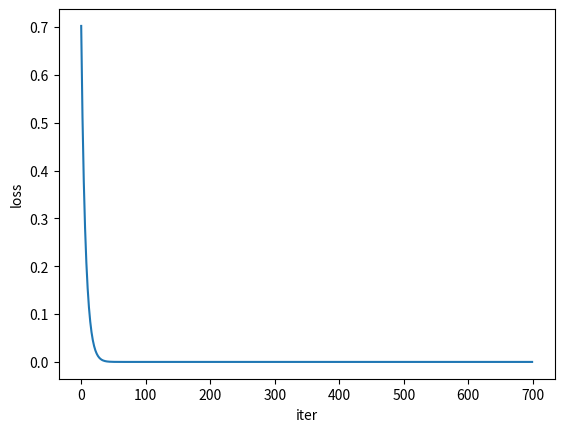

The script that saved this image: (Note: this script raises an exception after producing the figure.)
import numpy as np
import matplotlib.pyplot as plt
    
class omd:
    def __init__(self, dim, eta):
        self.dim = dim
        self.x_t = (1.0/dim)*np.ones([dim])
        self.t = 0
        self.eta = eta
    
    def step(self, loss_grad):

        self.t = self.t + 1

        # compute numerator
        y_t = self.x_t*np.exp(-1*self.eta*(loss_grad))

        # compute denominator
        normalizer = np.sum(np.abs(y_t))
        self.x_t = y_t/normalizer

        # eta2 = 0.8
        # gd = gradient_descent(self.dim, eta2)
        # x = gd.x_t
        # for t in range(0,T):
        #     loss_grad2 = grad_loss(x,y_t, "kl")
        #     x = gd.step(loss_grad2)
        # self.x_t = x
        return self.x_t

def generate_simplex(dim):
    p = np.random.uniform(0,100, size=[dim])
    return p/np.sum(p)

def loss(x,y, l="l2"):
    if l == "l2":
        return 0.5*np.linalg.norm(x-y)
    elif l == "l1":
        return np.sum(np.abs(x-y))
    elif l == "kl":
        # sum over the support of y
        return np.sum(np.where(x != 0,(x-y) * np.log(x / y), 0))

def grad_loss(x,y, l="l2"):
    if l == "l2":
        return x - y
    if l == "l1":
        return np.sum(np.sign(x-y))
    elif l == "kl":
        return np.ones(x.shape) - np.divide(y,x)#np.divide(x,y)+np.log(np.divide(x,y))

if __name__ == "__main__":
    dim = 5          # dimension
    eta = 0.1                   # stepsize
    T = 700                     # number of steps
    losses = np.zeros([T,1])    # loss values placeholder
    threshold = 0.0001          # convergence threshold
    loss_func = "kl"                    # choose loss function

    p = generate_simplex(dim)
    # p = np.array([0.19775466, 0.16387309, 0.22701363, 0.10678895, 0.30456967])
    # p = p.T
    print("objective simplex: ", p)

    online_md = omd(dim, eta)
    # determine initial value
    x_t = online_md.x_t
    print("initialization: ", x_t)

    for t in range(0,T):
        #print(x_t)
        x_t = online_md.step(grad_loss(x_t, p, loss_func))
        loss_t = loss(x_t, p, loss_func)
        losses[t] = loss_t
        
        # check for convergence
        if np.abs(x_t - p).all() < threshold:
            print("solution converged at iter ", t)
            break
    
    plt.plot(losses)
    plt.ylabel("loss")
    plt.xlabel("iter")
    plt.savefig("plots/losses.png")

    print("learned simplex: ", x_t)

